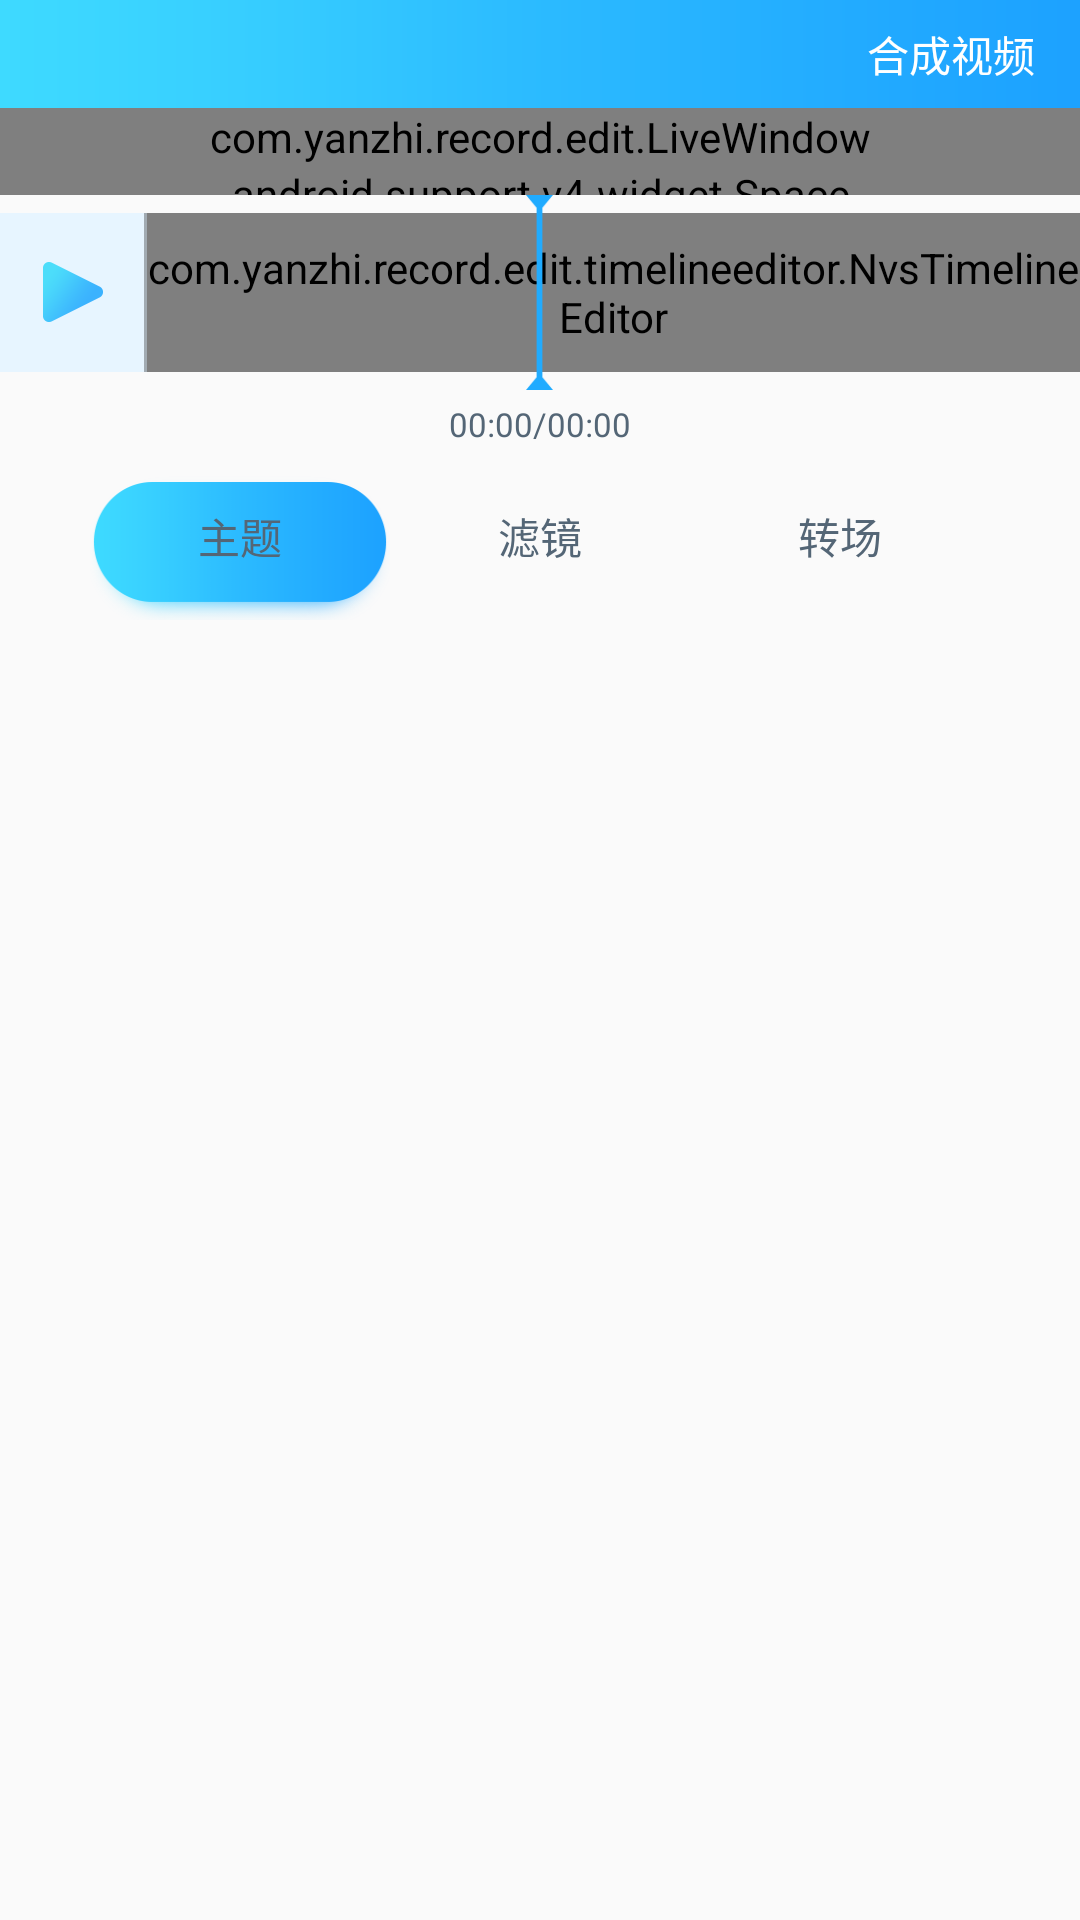

Reconstruct the res/layout file that produces this screen, plus the resources it refers to.
<!-- AndroidManifest.xml: application theme AppTheme -->
<!-- res/layout/activity_applyfx.xml -->
﻿<?xml version="1.0" encoding="utf-8"?>
<RelativeLayout xmlns:android="http://schemas.android.com/apk/res/android"
    xmlns:tools="http://schemas.android.com/tools"
    android:id="@+id/activity_fxmanange"
    android:layout_width="match_parent"
    android:layout_height="match_parent"
    tools:context="com.yanzhi.record.edit.FxManageActivity">

    <RelativeLayout
        android:id="@+id/layout1"
        android:layout_width="match_parent"
        android:layout_height="36dp"
        android:background="@mipmap/navigationbg">

        <ImageView
            android:id="@+id/back"
            android:layout_width="36dp"
            android:layout_height="match_parent"
            android:layout_alignParentLeft="true"
            android:layout_centerVertical="true"
            android:scaleType="center"
            android:src="@mipmap/fxback" />

        <TextView
            android:id="@+id/redo_addvideo"
            android:layout_width="wrap_content"
            android:layout_height="match_parent"
            android:layout_alignParentRight="true"
            android:layout_centerVertical="true"
            android:layout_marginRight="15dp"
            android:gravity="center"
            android:text="合成视频"
            android:textColor="#ffffff"
            android:textSize="14sp" />

    </RelativeLayout>

    <LinearLayout
        android:id="@+id/layout2"
        android:layout_width="match_parent"
        android:layout_height="wrap_content"
        android:baselineAligned="false"
        android:layout_below="@id/layout1"
        android:orientation="vertical">

        <com.yanzhi.record.edit.LiveWindow
            android:id="@+id/liveWindow"
            android:layout_width="match_parent"
            android:layout_height="wrap_content" />

        <android.support.v4.widget.Space
            android:layout_width="match_parent"
            android:layout_height="10dp" />

        <RelativeLayout
            android:layout_width="match_parent"
            android:layout_height="65dp">

            <LinearLayout
                android:layout_width="match_parent"
                android:layout_height="match_parent"
                android:orientation="horizontal">

                <RelativeLayout
                    android:id="@+id/play_relativeLayout"
                    android:layout_width="49dp"
                    android:layout_height="53dp"
                    android:layout_gravity="center_vertical"
                    android:background="#e7f5ff">

                    <ImageView
                        android:id="@+id/button_Play"
                        android:layout_width="20dp"
                        android:layout_height="20dp"
                        android:layout_centerInParent="true"
                        android:background="@mipmap/play" />

                    <LinearLayout
                        android:layout_width="1dp"
                        android:layout_height="match_parent"
                        android:layout_alignParentRight="true"
                        android:background="@color/gray">

                    </LinearLayout>
                </RelativeLayout>

                <com.yanzhi.record.edit.timelineeditor.NvsTimelineEditor
                    android:id="@+id/timelineEditor"
                    android:layout_width="0dp"
                    android:layout_height="53dp"
                    android:layout_gravity="center_vertical"
                    android:layout_weight="1">

                </com.yanzhi.record.edit.timelineeditor.NvsTimelineEditor>

            </LinearLayout>

            <ImageView
                android:layout_width="9dp"
                android:layout_height="match_parent"
                android:layout_centerHorizontal="true"
                android:background="@mipmap/pointer" />

        </RelativeLayout>

        <LinearLayout
            android:layout_width="wrap_content"
            android:layout_height="wrap_content"
            android:layout_gravity="center_horizontal"
            android:layout_marginTop="4dp"
            android:orientation="horizontal">

            <TextView
                android:id="@+id/curPlayTime"
                android:layout_width="wrap_content"
                android:layout_height="wrap_content"
                android:text="00:00"
                android:textColor="#546676"
                android:textSize="11sp" />

            <TextView
                android:layout_width="wrap_content"
                android:layout_height="wrap_content"
                android:text="/"
                android:textColor="#546676"
                android:textSize="11sp" />

            <TextView
                android:id="@+id/totoalDuration"
                android:layout_width="wrap_content"
                android:layout_height="wrap_content"
                android:text="00:00"
                android:textColor="#546676"
                android:textSize="11sp" />

        </LinearLayout>

        <RelativeLayout
            android:layout_width="300dp"
            android:layout_height="48dp"
            android:layout_gravity="center_horizontal"
            android:layout_marginTop="10dp">

            <LinearLayout
                android:layout_width="match_parent"
                android:layout_height="40dp"
                android:background="@mipmap/menu_bg"
                android:orientation="horizontal">

            </LinearLayout>

            <LinearLayout
                android:layout_width="match_parent"
                android:layout_height="match_parent"
                android:background="@null">

                <RelativeLayout
                    android:id="@+id/theme_BgImage"
                    android:layout_width="0dp"
                    android:layout_height="match_parent"
                    android:layout_weight="1"
                    android:background="@mipmap/fxselectbutton">

                </RelativeLayout>

                <RelativeLayout
                    android:id="@+id/filter_BgImage"
                    android:layout_width="0dp"
                    android:layout_height="match_parent"
                    android:layout_weight="1"
                    android:background="@mipmap/fxselectbutton"
                    android:visibility="invisible">

                </RelativeLayout>

                <RelativeLayout
                    android:id="@+id/transition_BgImage"
                    android:layout_width="0dp"
                    android:layout_height="match_parent"
                    android:layout_weight="1"
                    android:background="@mipmap/fxselectbutton"
                    android:visibility="invisible">

                </RelativeLayout>

            </LinearLayout>

            <LinearLayout
                android:layout_width="match_parent"
                android:layout_height="40dp"
                android:background="@null"
                android:orientation="horizontal">

                <TextView
                    android:id="@+id/theme_textView"
                    android:layout_width="0dp"
                    android:layout_height="match_parent"
                    android:layout_weight="1"
                    android:gravity="center"
                    android:text="主题"
                    android:textColor="@drawable/menutextcolorselector"
                    android:textSize="14sp" />

                <TextView
                    android:id="@+id/filter_textView"
                    android:layout_width="0dp"
                    android:layout_height="match_parent"
                    android:layout_weight="1"
                    android:gravity="center"
                    android:text="滤镜"
                    android:textColor="@drawable/menutextcolorselector"
                    android:textSize="14sp" />

                <TextView
                    android:id="@+id/transition_textView"
                    android:layout_width="0dp"
                    android:layout_height="match_parent"
                    android:layout_weight="1"
                    android:gravity="center"
                    android:text="转场"
                    android:textColor="@drawable/menutextcolorselector"
                    android:textSize="14sp" />
            </LinearLayout>
        </RelativeLayout>
    </LinearLayout>

    <RelativeLayout
        android:id="@+id/layout3"
        android:layout_width="match_parent"
        android:layout_height="101dp"
        android:layout_below="@id/layout2"
        android:layout_marginTop="6dp">

        <android.support.v7.widget.RecyclerView
            android:id="@+id/theme_recycleview"
            android:layout_width="match_parent"
            android:layout_height="match_parent">

        </android.support.v7.widget.RecyclerView>

        <android.support.v7.widget.RecyclerView
            android:id="@+id/filter_recycleview"
            android:layout_width="match_parent"
            android:layout_height="79dp"
            android:visibility="invisible">

        </android.support.v7.widget.RecyclerView>

        <android.support.v7.widget.RecyclerView
            android:id="@+id/transition_recycleview"
            android:layout_width="match_parent"
            android:layout_height="79dp"
            android:visibility="invisible">

        </android.support.v7.widget.RecyclerView>

    </RelativeLayout>
    <LinearLayout
        android:id="@+id/compilePage"
        android:layout_width="match_parent"
        android:layout_height="match_parent"
        android:background="#b2000000"
        android:visibility="gone">
        <com.yanzhi.record.edit.CompileVideo
            android:id="@+id/compileLinearLayout"
            android:layout_width="match_parent"
            android:layout_height="match_parent">

        </com.yanzhi.record.edit.CompileVideo>
    </LinearLayout>
</RelativeLayout>
<!-- resources referenced by this layout -->
<resources>
  <color name="gray">#4D000000</color>
  <!-- drawable menutextcolorselector (drawable) -->
  <?xml version="1.0" encoding="utf-8"?>
  
  <selector xmlns:android="http://schemas.android.com/apk/res/android">
      <item android:color="@color/colorSelItemText" android:state_selected="true"/>
      <item android:color="@color/colorUnSelMenuText"/>
  </selector>
  <!-- mipmap fxselectbutton: png bitmap (mipmap-xxhdpi, 10265 bytes) -->
  <!-- mipmap navigationbg: png bitmap (mipmap-xxhdpi, 1909 bytes) -->
  <!-- mipmap play: png bitmap (mipmap-xxhdpi, 2202 bytes) -->
  <!-- mipmap pointer: png bitmap (mipmap-xxhdpi, 15433 bytes) -->
  <style name="AppTheme" parent="Theme.AppCompat.Light.NoActionBar">
          
          <item name="colorPrimary">@color/colorPrimary</item>
          <item name="colorPrimaryDark">@color/colorPrimaryDark</item>
          <item name="colorAccent">@color/colorAccent</item>
      </style>
  <color name="colorSelItemText">#ffffff</color>
  <color name="colorUnSelMenuText">#546676</color>
  <color name="colorPrimary">#3F51B5</color>
  <color name="colorPrimaryDark">#303F9F</color>
  <color name="colorAccent">#FF4081</color>
</resources>
